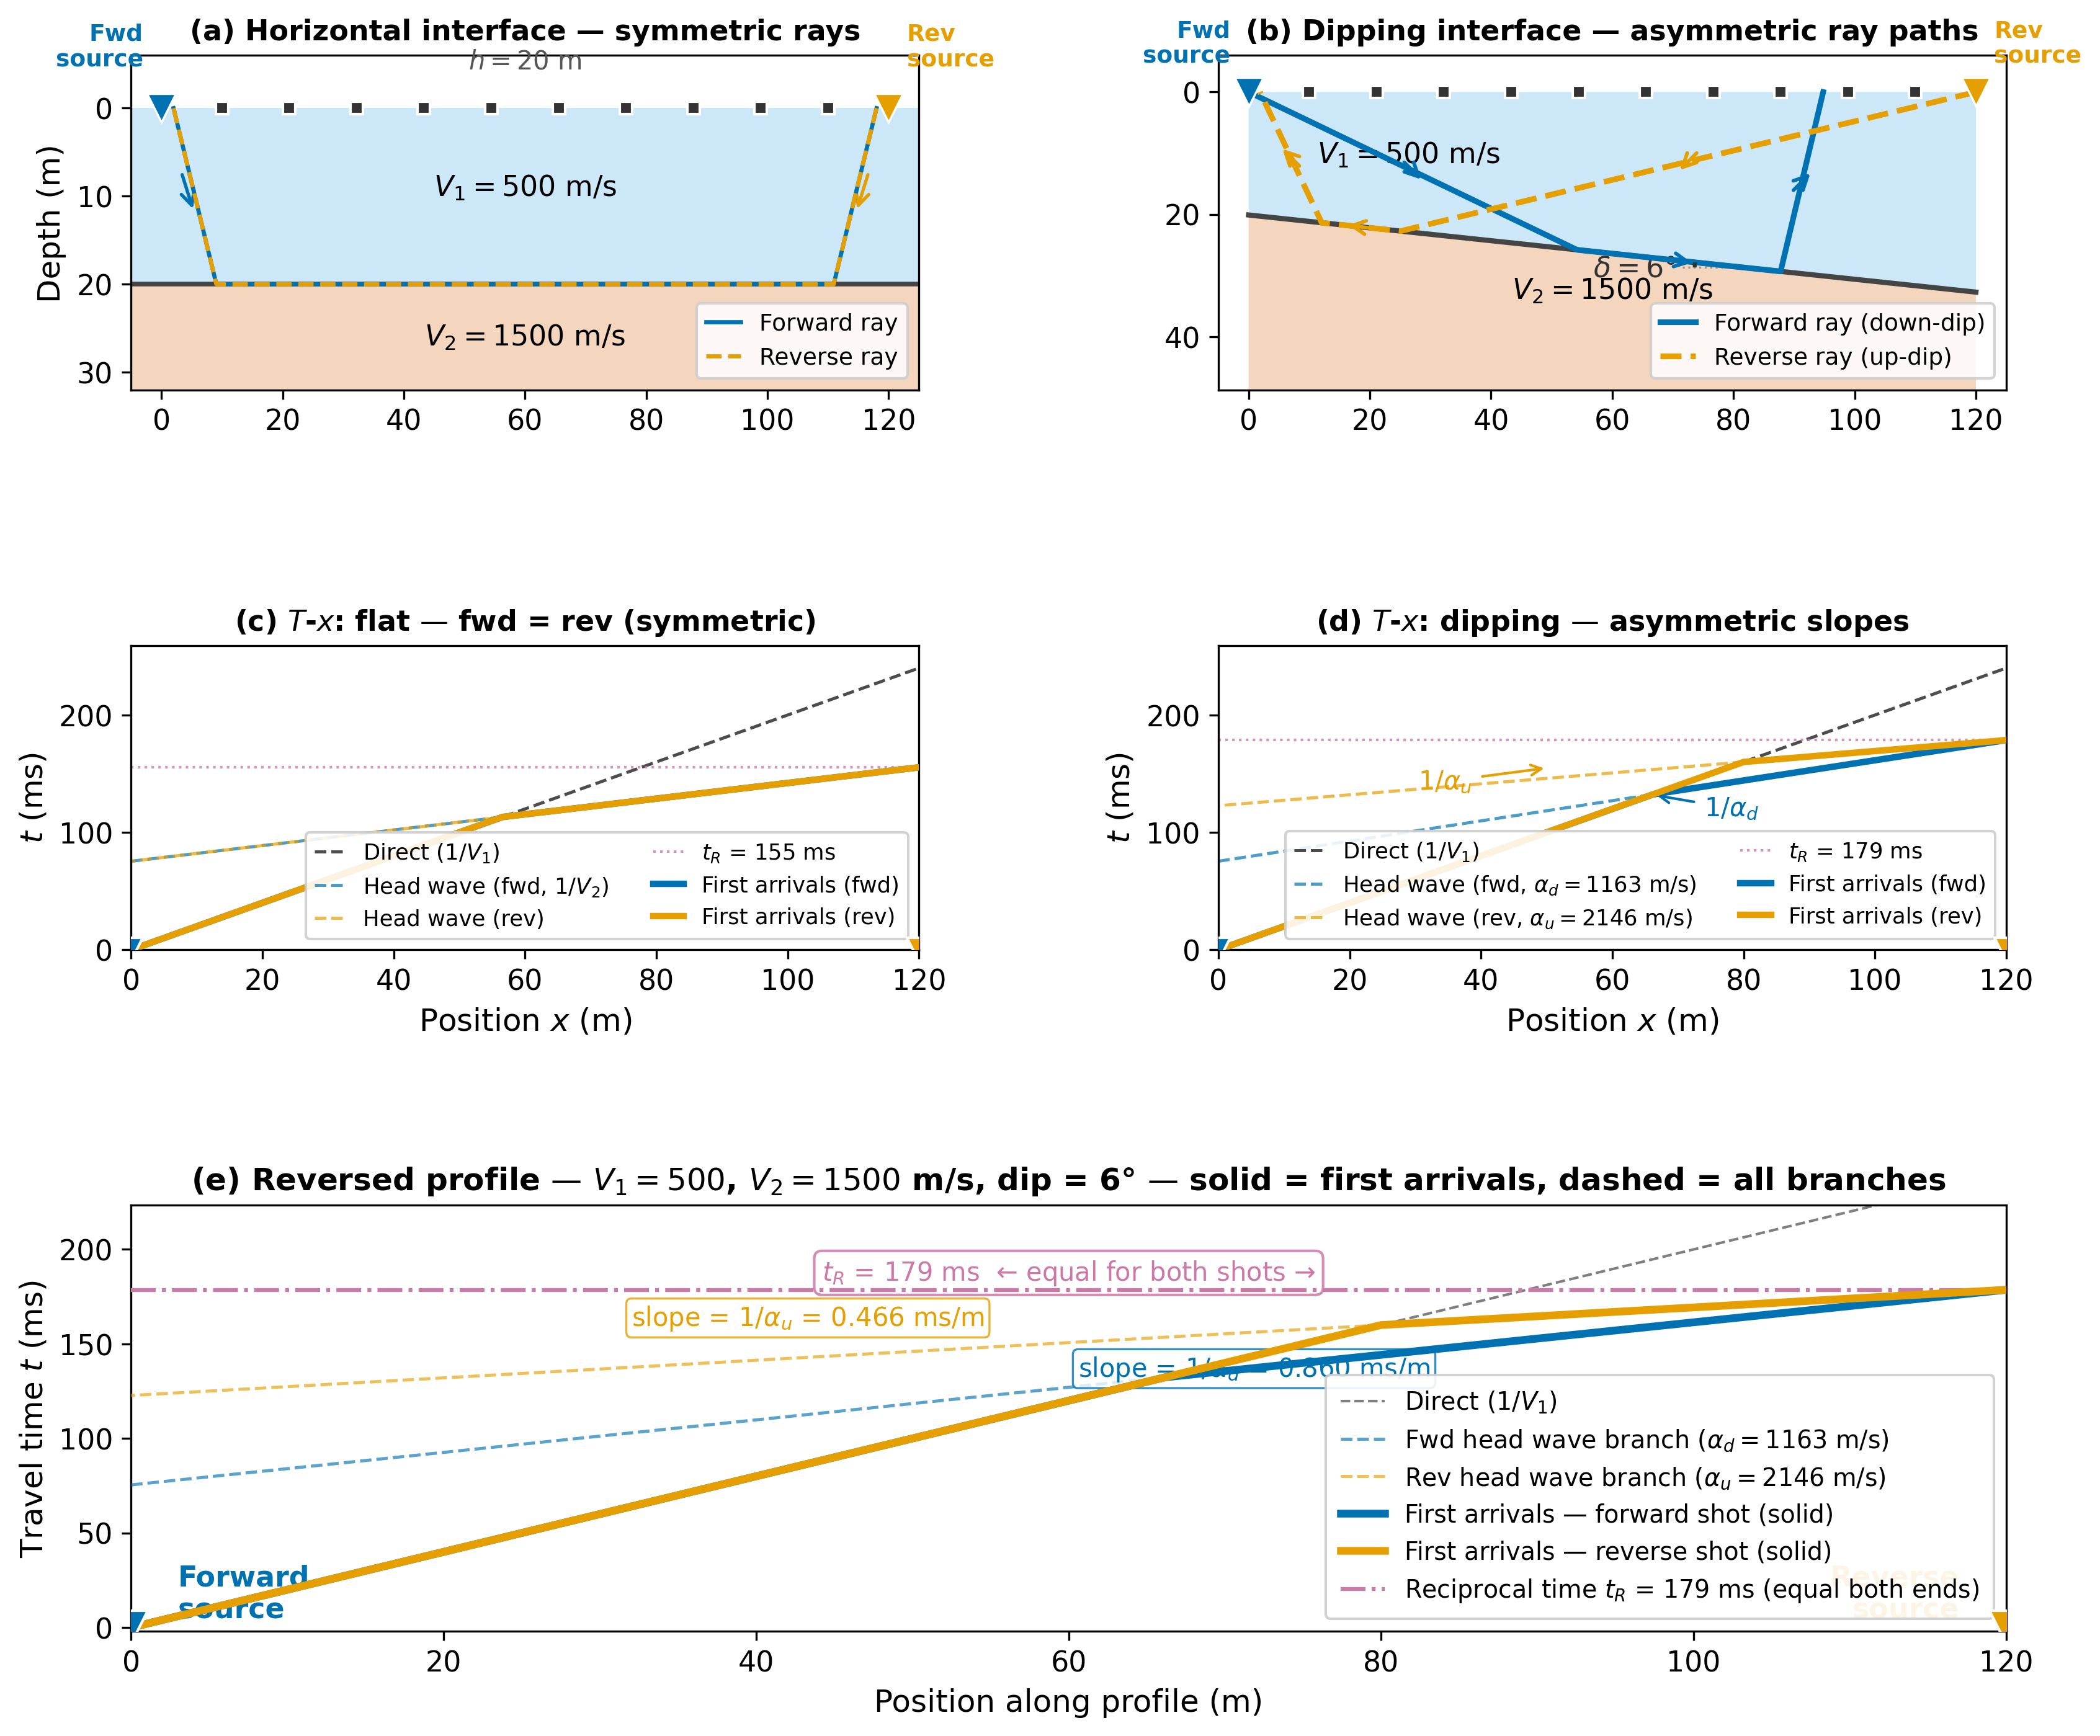

Source code (Python):
"""
fig_dipping_interface_reversed.py

Scientific content:
    Reversed refraction profiles over (a) a horizontal interface and
    (b) a dipping interface. Demonstrates that dip causes forward and
    reverse T-x head-wave segments to have different slopes (apparent
    velocities alpha_d and alpha_u). First arrivals are shown as solid
    lines; individual branches as dashed. Ray paths for both forward
    and reverse shots are drawn on the cross-sections. The reciprocal
    time is identical for both shot directions (consistency check).

Reproduces the scientific content of:
    Sheriff, R.E. & Geldart, L.P. (1995). Exploration Seismology,
    2nd ed. Cambridge University Press. Figure 4.15 (concept).
    Lowrie, W. & Fichtner, A. (2020). Fundamentals of Geophysics,
    3rd ed. Cambridge University Press. Figure 6.33 (concept).
    (No direct reproduction — original Python generation.)

Output: assets/figures/fig_dipping_interface_reversed.png
License: CC-BY 4.0 (this script)
"""

import numpy as np
import matplotlib as mpl
import matplotlib.pyplot as plt
import matplotlib.patches as mpatches
from matplotlib.patches import Arc, FancyArrowPatch

# ── Global rcParams (MANDATORY) ──────────────────────────────────────
mpl.rcParams.update({
    "font.size": 13,
    "axes.titlesize": 13,
    "axes.labelsize": 12,
    "xtick.labelsize": 11,
    "ytick.labelsize": 11,
    "legend.fontsize": 10,
    "figure.dpi": 150,
    "savefig.dpi": 300,
})

# Colorblind-safe palette (WCAG AA)
C_LAYER1  = "#56B4E9"   # overburden fill
C_LAYER2  = "#D55E00"   # refractor fill (lighter)
C_FWD     = "#0072B2"   # forward shot / down-dip
C_REV     = "#E69F00"   # reverse shot / up-dip
C_DIRECT  = "#000000"   # direct wave
C_FIRST   = "#009E73"   # first-arrival envelope
C_RECIP   = "#CC79A7"   # reciprocal time
C_IFACE   = "#444444"   # interface line

# ── Model parameters ─────────────────────────────────────────────────
V1, V2   = 500.0, 1500.0   # m/s
h0_flat  = 20.0            # vertical depth (flat model)
dip_deg  = 6.0            # exaggerated so dip is clearly visible
delta    = np.radians(dip_deg)
L        = 120.0           # profile length (m)
x        = np.linspace(0.0, L, 3000)

tic      = np.arcsin(V1 / V2)    # critical angle (rad)

# ── Flat-interface travel times ───────────────────────────────────────
ti_flat      = 2 * h0_flat * np.cos(tic) / V1 * 1e3          # ms
t_dir        = x / V1 * 1e3
t_fwd_flat   = x / V2 * 1e3 + ti_flat                        # fwd = rev for flat
t_rev_flat   = (L - x) / V2 * 1e3 + ti_flat                  # rev source at x=L
t_recip_flat = L / V2 * 1e3 + ti_flat

# First arrivals (flat)
fa_fwd_flat = np.minimum(t_dir, t_fwd_flat)
fa_rev_flat = np.minimum((L - x) / V1 * 1e3, t_rev_flat)

# ── Dipping-interface travel times ────────────────────────────────────
# Perpendicular depth at forward source (x=0) and reverse source (x=L)
d_A = h0_flat                               # perp depth at fwd source
d_B = d_A + L * np.sin(delta)              # perp depth at rev source

slope_d = np.sin(tic + delta) / V1         # s/m down-dip
slope_u = np.sin(tic - delta) / V1         # s/m up-dip
ti_d    = 2 * d_A * np.cos(tic) / V1 * 1e3  # ms
ti_u    = 2 * d_B * np.cos(tic) / V1 * 1e3  # ms

# Forward shot (source at x=0, geophones at x): down-dip propagation
t_fwd_dip = slope_d * x * 1e3 + ti_d

# Reverse shot (source at x=L, geophones at x): offset from rev src = L - x
t_rev_dip = slope_u * (L - x) * 1e3 + ti_u

# Reciprocal time (both shots, full profile length)
t_recip_dip = slope_d * L * 1e3 + ti_d   # == slope_u * L * 1e3 + ti_u (by Snell)

# First arrivals (dipping)
fa_fwd_dip = np.minimum(t_dir, t_fwd_dip)
fa_rev_dip = np.minimum((L - x) / V1 * 1e3, t_rev_dip)

# Apparent velocities
alpha_d = 1.0 / slope_d   # m/s
alpha_u = 1.0 / slope_u   # m/s

# ── Dipping-interface vertical depth profile ──────────────────────────
# Vertical depth at position x along profile:
# z(x) = d_A / cos(delta) + x * tan(delta)
# (perpendicular depth d_A at x=0 converted to vertical)
def vert_depth(x_pos):
    return d_A / np.cos(delta) + x_pos * np.tan(delta)

x_cs  = np.array([0.0, L])
z_cs  = vert_depth(x_cs)

# ── Ray path helper functions ─────────────────────────────────────────
def head_wave_ray(direction="fwd"):
    """
    Compute the four-point head-wave (critically refracted) ray path:
      source → (down-going leg) → interface entry point →
      (horizontal propagation along interface) →
      interface exit point → (up-going leg) → surface receiver

    The path has the characteristic Z-shape / trapezoid geometry that
    distinguishes a head wave from a reflected wave.

    Returns (x_points, z_points) as lists of 4 coordinates.
    """
    if direction == "fwd":
        # Forward shot: source at x=0, head wave propagates rightward
        # Down-going at angle (tic + delta) from vertical
        theta_d = tic + delta
        theta_u = tic - delta
        # Interface entry: z_ray = x * tan(theta_d) = vert_depth(x)
        x_entry = (d_A / np.cos(delta)) / (np.tan(theta_d) - np.tan(delta))
        z_entry = vert_depth(x_entry)
        # Interface exit: receiver at x_recv = 0.79*L
        # x_recv = x_exit + z_exit * tan(theta_u)
        # x_recv = x_exit*(1 + tan(delta)*tan(theta_u)) + (d_A/cos(delta))*tan(theta_u)
        x_recv = 0.79 * L
        c = 1.0 + np.tan(delta) * np.tan(theta_u)
        x_exit = (x_recv - (d_A / np.cos(delta)) * np.tan(theta_u)) / c
        z_exit = vert_depth(x_exit)
        return ([0.0,     x_entry, x_exit, x_recv],
                [0.0,     z_entry, z_exit, 0.0   ])
    else:
        # Reverse shot: source at x=L, head wave propagates leftward
        # Down-going at angle (tic - delta) from vertical (shallower, up-dip)
        theta_d = tic - delta
        theta_u = tic + delta
        # Interface entry: ray from x=L going left
        # (L - x)*tan(theta_d) = vert_depth(x)
        x_entry = (L * np.tan(theta_d) - d_A / np.cos(delta)) /                   (np.tan(theta_d) + np.tan(delta))
        z_entry = vert_depth(x_entry)
        # Interface exit: head wave travels leftward to x_exit = x_entry - 13
        # chosen so up-going leg reaches the surface within the profile
        x_exit = x_entry - 13.0
        x_exit = max(x_exit, 3.0)
        z_exit = vert_depth(x_exit)
        # Receiver: up-going ray travels leftward at angle theta_u
        x_recv = x_exit - z_exit * np.tan(theta_u)
        x_recv = max(x_recv, 0.0)
        return ([L,       x_entry, x_exit, x_recv],
                [0.0,     z_entry, z_exit, 0.0   ])


# ── Figure layout ─────────────────────────────────────────────────────
# 3 rows × 2 cols:  row0 = cross-sections, row1 = individual T-x, row2 = combined
fig = plt.figure(figsize=(13, 11))
gs  = fig.add_gridspec(3, 2, hspace=0.72, wspace=0.38,
                       height_ratios=[1.1, 1.0, 1.4])

ax_cs_flat = fig.add_subplot(gs[0, 0])
ax_cs_dip  = fig.add_subplot(gs[0, 1])
ax_tx_flat = fig.add_subplot(gs[1, 0])
ax_tx_dip  = fig.add_subplot(gs[1, 1])
ax_big     = fig.add_subplot(gs[2, :])


# ═══════════════════════════════════════════════════════════════════════
# CROSS-SECTION: FLAT INTERFACE
# ═══════════════════════════════════════════════════════════════════════
depth_cs_flat = h0_flat + 12
ax_cs_flat.set_xlim(-5, L + 5)
ax_cs_flat.set_ylim(depth_cs_flat, -6)

ax_cs_flat.axhspan(0, h0_flat,          facecolor=C_LAYER1, alpha=0.30, zorder=1)
ax_cs_flat.axhspan(h0_flat, depth_cs_flat, facecolor=C_LAYER2, alpha=0.25, zorder=1)
ax_cs_flat.axhline(h0_flat, color=C_IFACE, lw=1.8, zorder=2)

ax_cs_flat.text(L * 0.5, h0_flat * 0.45, f"$V_1 = {int(V1)}$ m/s",
                ha="center", va="center", fontsize=11)
ax_cs_flat.text(L * 0.5, h0_flat + 6, f"$V_2 = {int(V2)}$ m/s",
                ha="center", va="center", fontsize=11)
ax_cs_flat.text(L * 0.5, -4.5, f"$h = {int(h0_flat)}$ m",
                ha="center", fontsize=10, color="#555")

# Source symbols: forward (left) and reverse (right), colored
for xp, col, lab, ha_ in [(0, C_FWD, "Fwd\nsource", "right"),
                           (L, C_REV, "Rev\nsource", "left")]:
    # Hammer-style: triangle marker + label
    ax_cs_flat.plot(xp, 0, "v", ms=11, color=col, zorder=6,
                    markeredgecolor="white", markeredgewidth=0.8)
    ax_cs_flat.text(xp + (-3 if ha_ == "right" else 3), -4.8, lab,
                    ha=ha_, fontsize=9, color=col, fontweight="bold")

# Geophone symbols along surface
x_geo_flat = np.linspace(10, L-10, 10)
ax_cs_flat.plot(x_geo_flat, np.zeros_like(x_geo_flat),
                "s", ms=5, color="#333", zorder=5, markeredgecolor="white")

# Forward ray path (blue)
ray_down = h0_flat * np.tan(tic)
xA_fwd = 2 + ray_down
ax_cs_flat.plot([2, xA_fwd, L - ray_down - 2, L - 2],
                [0, h0_flat, h0_flat, 0],
                color=C_FWD, lw=1.6, zorder=4, label="Forward ray")
# Arrow on down-going leg
ax_cs_flat.annotate("", xy=(xA_fwd * 0.6, h0_flat * 0.6),
                    xytext=(xA_fwd * 0.35, h0_flat * 0.35),
                    arrowprops=dict(arrowstyle="->", color=C_FWD, lw=1.3))

# Reverse ray path (orange) — symmetric for flat case
xA_rev = L - 2 - ray_down
ax_cs_flat.plot([L - 2, xA_rev, ray_down + 2, 2],
                [0, h0_flat, h0_flat, 0],
                color=C_REV, lw=1.6, ls="--", zorder=4, label="Reverse ray")
ax_cs_flat.annotate("", xy=(L - xA_fwd * 0.6, h0_flat * 0.6),
                    xytext=(L - xA_fwd * 0.35, h0_flat * 0.35),
                    arrowprops=dict(arrowstyle="->", color=C_REV, lw=1.3))

ax_cs_flat.set_ylabel("Depth (m)")
ax_cs_flat.set_title("(a) Horizontal interface — symmetric rays",
                     fontweight="bold", fontsize=11)
leg_flat_cs = ax_cs_flat.legend(loc="lower right", fontsize=9,
                                 framealpha=0.85, handlelength=1.5)


# ═══════════════════════════════════════════════════════════════════════
# CROSS-SECTION: DIPPING INTERFACE
# ═══════════════════════════════════════════════════════════════════════
depth_cs_dip = vert_depth(L) + 16
ax_cs_dip.set_xlim(-5, L + 5)
ax_cs_dip.set_ylim(depth_cs_dip, -6)

x_fill = np.array([0, L, L, 0])
z_fill_iface = vert_depth(np.array([0, L]))
ax_cs_dip.fill_between([0, L], [0, 0], z_fill_iface,
                       facecolor=C_LAYER1, alpha=0.30, zorder=1)
ax_cs_dip.fill_between([0, L], z_fill_iface, depth_cs_dip,
                       facecolor=C_LAYER2, alpha=0.25, zorder=1)
ax_cs_dip.plot([0, L], z_fill_iface, color=C_IFACE, lw=2.0, zorder=2)

ax_cs_dip.text(L * 0.22, vert_depth(L * 0.22) * 0.45,
               f"$V_1 = {int(V1)}$ m/s", ha="center", va="center", fontsize=11)
ax_cs_dip.text(L * 0.5, vert_depth(L * 0.5) + 6,
               f"$V_2 = {int(V2)}$ m/s", ha="center", va="center", fontsize=11)

# Dip angle arc annotation (at the right end of the interface)
x_arc = L * 0.68
z_arc = vert_depth(x_arc)
arc_radius = 8
arc = Arc((x_arc, z_arc), 2 * arc_radius, 2 * arc_radius,
          angle=0, theta1=180, theta2=180 + dip_deg,
          color="#333", lw=1.5, zorder=5)
ax_cs_dip.add_patch(arc)
ax_cs_dip.text(x_arc - arc_radius - 3, z_arc + 2.5,
               f"$\\delta={dip_deg:.0f}°$", fontsize=11, color="#333",
               ha="right", va="bottom")
# Horizontal reference line at the arc point
ax_cs_dip.plot([x_arc - arc_radius - 2, x_arc + 2], [z_arc, z_arc],
               color="#999", lw=0.8, ls=":", zorder=3)

# Source symbols
for xp, col, lab, ha_ in [(0, C_FWD, "Fwd\nsource", "right"),
                           (L, C_REV, "Rev\nsource", "left")]:
    ax_cs_dip.plot(xp, 0, "v", ms=11, color=col, zorder=6,
                   markeredgecolor="white", markeredgewidth=0.8)
    ax_cs_dip.text(xp + (-3 if ha_ == "right" else 3), -4.8, lab,
                   ha=ha_, fontsize=9, color=col, fontweight="bold")

# Geophone symbols
ax_cs_dip.plot(x_geo_flat, np.zeros_like(x_geo_flat),
               "s", ms=5, color="#333", zorder=5, markeredgecolor="white")

# ── Forward head-wave ray path (Z-shape: down → along interface → up) ──
rx_fwd, rz_fwd = head_wave_ray(direction="fwd")
ax_cs_dip.plot(rx_fwd, rz_fwd, color=C_FWD, lw=2.2, zorder=4,
               label="Forward ray (down-dip)")
# Arrow on down-going leg (segment 0→1)
mid_x0 = (rx_fwd[0] + rx_fwd[1]) / 2
mid_z0 = (rz_fwd[0] + rz_fwd[1]) / 2
ax_cs_dip.annotate("", xy=(mid_x0 + 2, mid_z0 + 2),
                    xytext=(mid_x0 - 2, mid_z0 - 2),
                    arrowprops=dict(arrowstyle="->", color=C_FWD, lw=1.4))
# Arrow along interface segment (1→2)
mid_x1 = (rx_fwd[1] + rx_fwd[2]) / 2
mid_z1 = (rz_fwd[1] + rz_fwd[2]) / 2
ax_cs_dip.annotate("", xy=(mid_x1 + 3, mid_z1 + 0.5),
                    xytext=(mid_x1 - 3, mid_z1 - 0.5),
                    arrowprops=dict(arrowstyle="->", color=C_FWD, lw=1.4))
# Arrow on up-going leg (segment 2→3)
mid_x2 = (rx_fwd[2] + rx_fwd[3]) / 2
mid_z2 = (rz_fwd[2] + rz_fwd[3]) / 2
ax_cs_dip.annotate("", xy=(mid_x2 + 2, mid_z2 - 2),
                    xytext=(mid_x2 - 2, mid_z2 + 2),
                    arrowprops=dict(arrowstyle="->", color=C_FWD, lw=1.4))

# ── Reverse head-wave ray path (Z-shape: down ← along interface ← up) ─
rx_rev, rz_rev = head_wave_ray(direction="rev")
ax_cs_dip.plot(rx_rev, rz_rev, color=C_REV, lw=2.2, ls="--", zorder=4,
               label="Reverse ray (up-dip)")
# Arrow on down-going leg (L → entry)
mid_xr0 = (rx_rev[0] + rx_rev[1]) / 2
mid_zr0 = (rz_rev[0] + rz_rev[1]) / 2
ax_cs_dip.annotate("", xy=(mid_xr0 - 2, mid_zr0 + 2),
                    xytext=(mid_xr0 + 2, mid_zr0 - 2),
                    arrowprops=dict(arrowstyle="->", color=C_REV, lw=1.4))
# Arrow along interface (entry → exit, leftward)
mid_xr1 = (rx_rev[1] + rx_rev[2]) / 2
mid_zr1 = (rz_rev[1] + rz_rev[2]) / 2
ax_cs_dip.annotate("", xy=(mid_xr1 - 3, mid_zr1 - 0.4),
                    xytext=(mid_xr1 + 3, mid_zr1 + 0.4),
                    arrowprops=dict(arrowstyle="->", color=C_REV, lw=1.4))
# Arrow on up-going leg (exit → receiver)
mid_xr2 = (rx_rev[2] + rx_rev[3]) / 2
mid_zr2 = (rz_rev[2] + rz_rev[3]) / 2
ax_cs_dip.annotate("", xy=(mid_xr2 - 2, mid_zr2 - 2),
                    xytext=(mid_xr2 + 2, mid_zr2 + 2),
                    arrowprops=dict(arrowstyle="->", color=C_REV, lw=1.4))

ax_cs_dip.set_title("(b) Dipping interface — asymmetric ray paths",
                     fontweight="bold", fontsize=11)
leg_dip_cs = ax_cs_dip.legend(loc="lower right", fontsize=9,
                               framealpha=0.85, handlelength=1.5)


# ═══════════════════════════════════════════════════════════════════════
# T-x PANEL: FLAT (forward shot only — symmetric, so one shot suffices)
# ═══════════════════════════════════════════════════════════════════════
# First arrivals: solid; individual branches: dashed

ax_tx_flat.plot(x, t_dir, color=C_DIRECT, lw=1.2, ls="--", alpha=0.7, label="Direct ($1/V_1$)")
ax_tx_flat.plot(x, t_fwd_flat, color=C_FWD, lw=1.2, ls="--", alpha=0.7,
                label=f"Head wave (fwd, $1/V_2$)")
ax_tx_flat.plot(L - x, t_rev_flat, color=C_REV, lw=1.2, ls="--", alpha=0.7,
                label=f"Head wave (rev)")
ax_tx_flat.axhline(t_recip_flat, color=C_RECIP, lw=1.0, ls=":",
                   alpha=0.8, label=f"$t_R$ = {t_recip_flat:.0f} ms")
# First arrivals solid
ax_tx_flat.plot(x, fa_fwd_flat, color=C_FWD, lw=2.5, ls="-", zorder=5,
                label="First arrivals (fwd)")
ax_tx_flat.plot(L - x, fa_rev_flat, color=C_REV, lw=2.5, ls="-", zorder=5,
                label="First arrivals (rev)")

# Source markers on T-x panel
ax_tx_flat.plot(0, 0, "v", ms=9, color=C_FWD, zorder=7, markeredgecolor="white")
ax_tx_flat.plot(L, 0, "v", ms=9, color=C_REV, zorder=7, markeredgecolor="white")

ax_tx_flat.set_xlim(0, L)
ax_tx_flat.set_ylim(0, np.max(t_dir) * 1.08)
ax_tx_flat.set_xlabel("Position $x$ (m)")
ax_tx_flat.set_ylabel("$t$ (ms)")
ax_tx_flat.set_title("(c) $T$-$x$: flat — fwd = rev (symmetric)",
                     fontweight="bold", fontsize=11)
# Legend: bottom right to avoid covering curves in upper-left
ax_tx_flat.legend(loc="lower right", fontsize=8.5, framealpha=0.88,
                  ncol=2, handlelength=1.4)


# ═══════════════════════════════════════════════════════════════════════
# T-x PANEL: DIPPING
# ═══════════════════════════════════════════════════════════════════════
ax_tx_dip.plot(x, t_dir, color=C_DIRECT, lw=1.2, ls="--", alpha=0.7,
               label="Direct ($1/V_1$)")
ax_tx_dip.plot(x, t_fwd_dip, color=C_FWD, lw=1.2, ls="--", alpha=0.7,
               label=f"Head wave (fwd, $\\alpha_d={alpha_d:.0f}$ m/s)")
ax_tx_dip.plot(L - x, t_rev_dip, color=C_REV, lw=1.2, ls="--", alpha=0.7,
               label=f"Head wave (rev, $\\alpha_u={alpha_u:.0f}$ m/s)")
ax_tx_dip.axhline(t_recip_dip, color=C_RECIP, lw=1.0, ls=":",
                  alpha=0.8, label=f"$t_R$ = {t_recip_dip:.0f} ms")
# First arrivals solid
ax_tx_dip.plot(x, fa_fwd_dip, color=C_FWD, lw=2.5, ls="-", zorder=5,
               label="First arrivals (fwd)")
ax_tx_dip.plot(L - x, fa_rev_dip, color=C_REV, lw=2.5, ls="-", zorder=5,
               label="First arrivals (rev)")

# Source markers
ax_tx_dip.plot(0, 0, "v", ms=9, color=C_FWD, zorder=7, markeredgecolor="white")
ax_tx_dip.plot(L, 0, "v", ms=9, color=C_REV, zorder=7, markeredgecolor="white")

# Slope arrows with labels — positioned to avoid legend
xA = L * 0.55; tA = slope_d * xA * 1e3 + ti_d
ax_tx_dip.annotate(f"$1/\\alpha_d$", xy=(xA, tA),
                   xytext=(xA + 8, tA - 18), fontsize=10, color=C_FWD,
                   arrowprops=dict(arrowstyle="->", color=C_FWD, lw=1.0))
xB_pos = L * 0.42; xB_off = L - xB_pos
tB = slope_u * xB_off * 1e3 + ti_u
ax_tx_dip.annotate(f"$1/\\alpha_u$", xy=(xB_pos, tB),
                   xytext=(xB_pos - 20, tB - 18), fontsize=10, color=C_REV,
                   arrowprops=dict(arrowstyle="->", color=C_REV, lw=1.0))

ax_tx_dip.set_xlim(0, L)
ax_tx_dip.set_ylim(0, np.max(t_dir) * 1.08)
ax_tx_dip.set_xlabel("Position $x$ (m)")
ax_tx_dip.set_ylabel("$t$ (ms)")
ax_tx_dip.set_title("(d) $T$-$x$: dipping — asymmetric slopes",
                    fontweight="bold", fontsize=11)
ax_tx_dip.legend(loc="lower right", fontsize=8.5, framealpha=0.88,
                 ncol=2, handlelength=1.4)


# ═══════════════════════════════════════════════════════════════════════
# COMBINED REVERSED-PROFILE PANEL
# ═══════════════════════════════════════════════════════════════════════
# Show both forward and reverse branches together, first arrivals solid

# Individual branches (dashed, light)
ax_big.plot(x, t_dir,     color=C_DIRECT,  lw=1.0, ls="--", alpha=0.5, zorder=3,
            label="Direct ($1/V_1$)")
ax_big.plot(x, t_fwd_dip, color=C_FWD, lw=1.2, ls="--", alpha=0.65, zorder=3,
            label=f"Fwd head wave branch ($\\alpha_d = {alpha_d:.0f}$ m/s)")
ax_big.plot(L - x, t_rev_dip, color=C_REV, lw=1.2, ls="--", alpha=0.65, zorder=3,
            label=f"Rev head wave branch ($\\alpha_u = {alpha_u:.0f}$ m/s)")

# First arrivals (solid, thick) — the critical observables
ax_big.plot(x,     fa_fwd_dip, color=C_FWD, lw=3.0, ls="-", zorder=5,
            label="First arrivals — forward shot (solid)")
ax_big.plot(L - x, fa_rev_dip, color=C_REV, lw=3.0, ls="-", zorder=5,
            label="First arrivals — reverse shot (solid)")

# Reciprocal time
ax_big.axhline(t_recip_dip, color=C_RECIP, lw=1.5, ls="-.", zorder=4,
               label=f"Reciprocal time $t_R$ = {t_recip_dip:.0f} ms (equal both ends)")

# Source markers (both ends, colored)
ax_big.plot(0, 0, "v", ms=13, color=C_FWD, zorder=7,
            markeredgecolor="white", markeredgewidth=1.0)
ax_big.plot(L, 0, "v", ms=13, color=C_REV, zorder=7,
            markeredgecolor="white", markeredgewidth=1.0)
ax_big.text(3,  5, "Forward\nsource", ha="left",  fontsize=11,
            color=C_FWD, fontweight="bold")
ax_big.text(L - 3, 5, "Reverse\nsource", ha="right", fontsize=11,
            color=C_REV, fontweight="bold")

# Inline slope labels (avoid upper-right where legend sits)
xL_fwd = L * 0.48; tL_fwd = slope_d * xL_fwd * 1e3 + ti_d
ax_big.text(xL_fwd + 3, tL_fwd + 8,
            f"slope = $1/\\alpha_d$ = {1/alpha_d*1e3:.3f} ms/m",
            fontsize=10, color=C_FWD,
            bbox=dict(boxstyle="round,pad=0.2", fc="white", alpha=0.8, ec=C_FWD, lw=0.8))

xL_rev_pos = L * 0.48; xL_rev_off = L - xL_rev_pos
tL_rev = slope_u * xL_rev_off * 1e3 + ti_u
ax_big.text(xL_rev_pos - 3, tL_rev + 8,
            f"slope = $1/\\alpha_u$ = {1/alpha_u*1e3:.3f} ms/m",
            fontsize=10, color=C_REV, ha="right",
            bbox=dict(boxstyle="round,pad=0.2", fc="white", alpha=0.8, ec=C_REV, lw=0.8))

# Reciprocal time annotation
ax_big.text(L / 2, t_recip_dip + 5, f"$t_R$ = {t_recip_dip:.0f} ms  ← equal for both shots →",
            ha="center", fontsize=10, color=C_RECIP,
            bbox=dict(boxstyle="round,pad=0.3", fc="white", alpha=0.85, ec=C_RECIP, lw=1.0))

# Legend: lower-right, compact
ax_big.legend(loc="lower right", fontsize=9.5, framealpha=0.90,
              ncol=1, handlelength=1.8, borderpad=0.6)

ax_big.set_xlim(0, L)
ax_big.set_ylim(-2, max(np.nanmax(fa_fwd_dip), np.nanmax(fa_rev_dip)) * 1.25)
ax_big.set_xlabel("Position along profile (m)")
ax_big.set_ylabel("Travel time $t$ (ms)")
ax_big.set_title(
    f"(e) Reversed profile — $V_1 = {int(V1)}$, $V_2 = {int(V2)}$ m/s, dip = {dip_deg:.0f}° "
    f"— solid = first arrivals, dashed = all branches",
    fontweight="bold", fontsize=12)

# ── Save ─────────────────────────────────────────────────────────────
fig.tight_layout()
fig.savefig("assets/figures/fig_dipping_interface_reversed.png",
            dpi=300, bbox_inches="tight")
print("Saved: assets/figures/fig_dipping_interface_reversed.png")

if __name__ == "__main__":
    plt.show()
